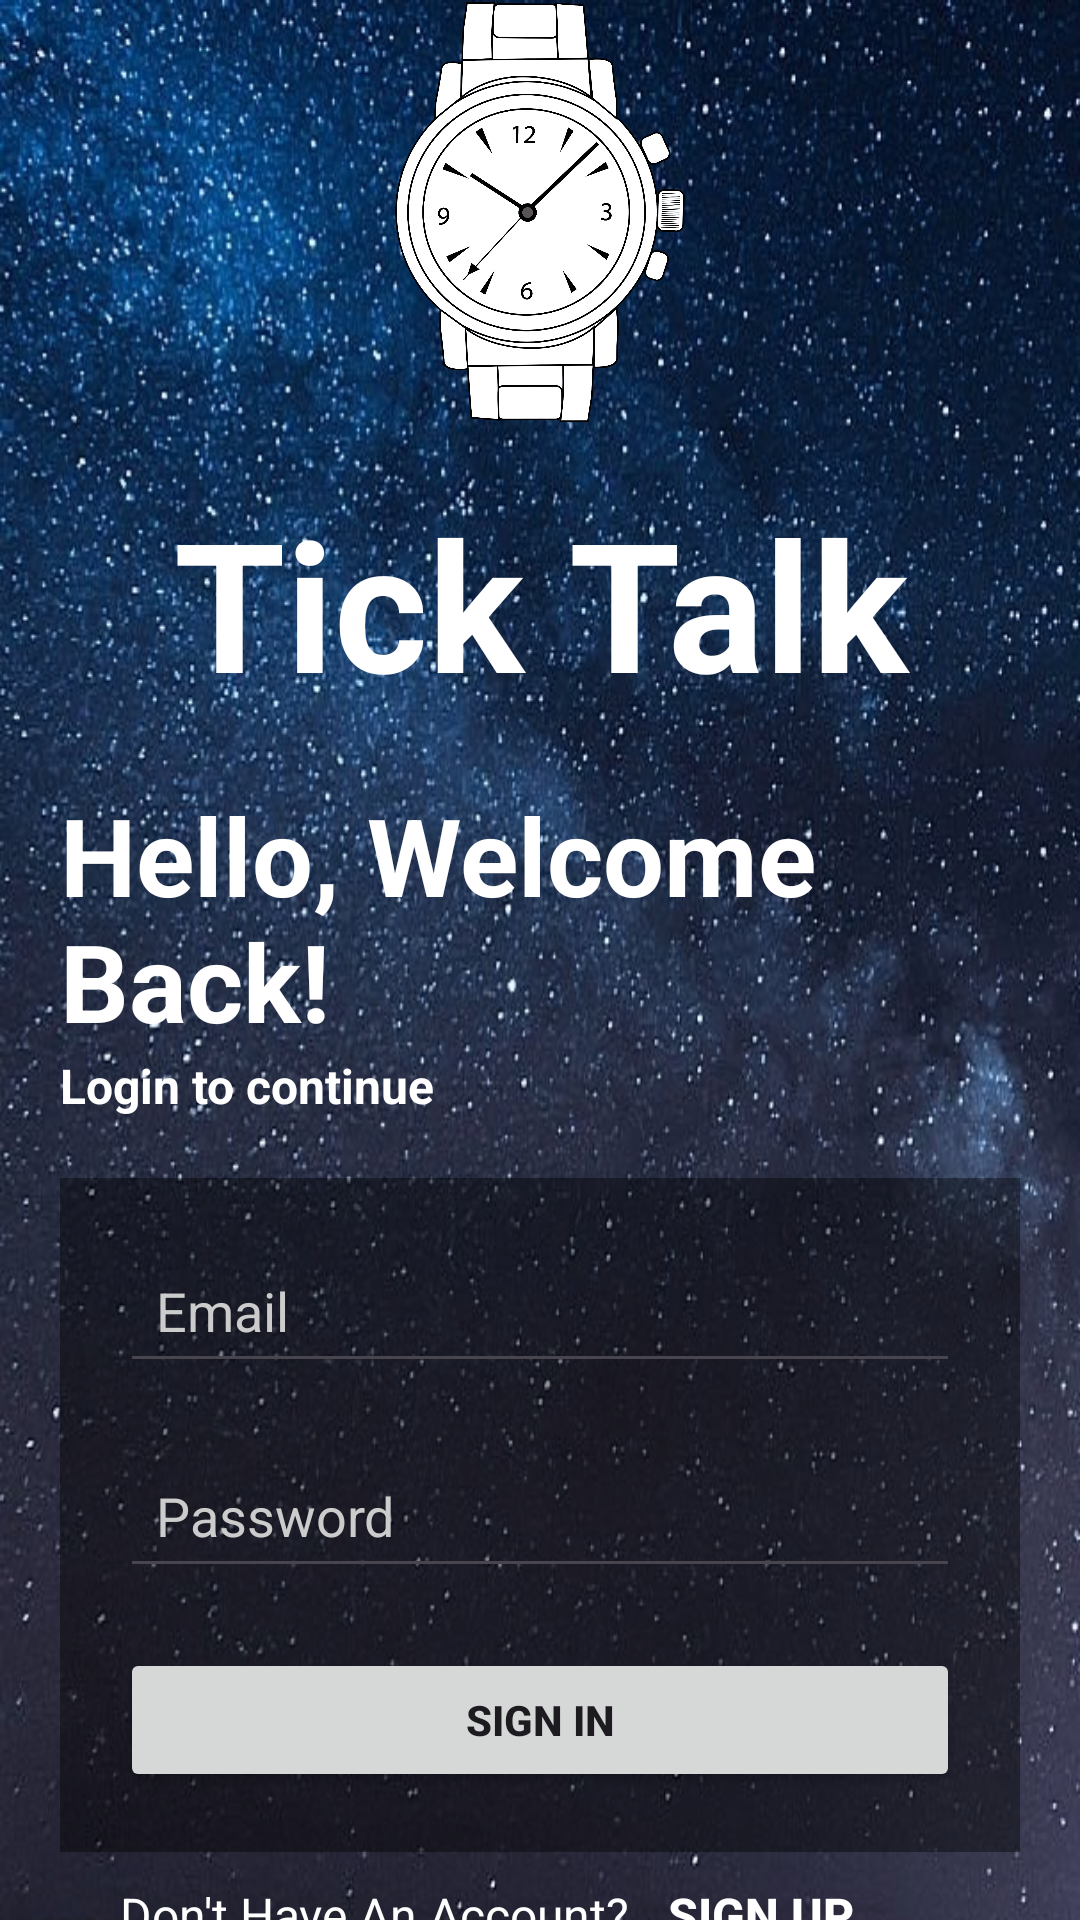

This screen was rendered from an Android layout file. Write that file and the resources it references.
<!-- AndroidManifest.xml: application theme Theme.Project2 -->
<!-- res/layout/activity_sign_in.xml -->
<?xml version="1.0" encoding="utf-8"?>
<androidx.constraintlayout.widget.ConstraintLayout xmlns:android="http://schemas.android.com/apk/res/android"
    xmlns:app="http://schemas.android.com/apk/res-auto"
    xmlns:tools="http://schemas.android.com/tools"
    android:id="@+id/main"
    android:layout_width="match_parent"
    android:layout_height="match_parent"
    android:background="@drawable/background"
    tools:context=".SignInActivity">

    <LinearLayout
        android:layout_width="match_parent"
        android:layout_height="wrap_content"
        android:layout_marginTop="1dp"
        android:orientation="vertical"
        app:layout_constraintBottom_toBottomOf="parent"
        app:layout_constraintTop_toTopOf="parent"
        app:layout_constraintVertical_bias="0.5"
        tools:layout_editor_absoluteX="1dp">

        <ImageView
            android:id="@+id/imageView"
            android:layout_width="match_parent"
            android:layout_height="140dp"
            app:srcCompat="@drawable/watch_logo" />

        <TextView
            android:id="@+id/logo"
            android:layout_width="match_parent"
            android:layout_height="wrap_content"
            android:layout_margin="20dp"
            android:text="Tick Talk"
            android:textAlignment="center"
            android:textColor="@color/white"
            android:textSize="60sp"
            android:textStyle="bold"
            app:layout_constraintTop_toTopOf="parent" />

        <TextView
            android:id="@+id/welcome_message"
            android:layout_width="match_parent"
            android:layout_height="wrap_content"
            android:layout_marginLeft="20dp"
            android:text="Hello, Welcome Back!"
            android:textColor="@color/white"
            android:textSize="36sp"
            android:textStyle="bold"
            app:layout_constraintTop_toTopOf="parent" />

        <TextView
            android:id="@+id/textView"
            android:layout_width="match_parent"
            android:layout_height="wrap_content"
            android:layout_marginLeft="20dp"
            android:layout_marginBottom="20dp"
            android:text="Login to continue"
            android:textColor="@color/white"
            android:textSize="16sp"
            android:textStyle="bold"
            app:layout_constraintTop_toTopOf="parent" />

        <LinearLayout
            android:layout_width="match_parent"
            android:layout_height="wrap_content"
            android:layout_marginLeft="20dp"
            android:layout_marginRight="20dp"
            android:layout_marginBottom="10dp"
            android:background="#66000000"
            android:orientation="vertical"
            android:padding="20dp"
            app:layout_constraintBottom_toBottomOf="parent"
            app:layout_constraintTop_toTopOf="parent"
            app:layout_constraintVertical_bias="0.5"
            tools:layout_editor_absoluteX="1dp">

            <EditText
                android:id="@+id/sign_in_email"
                android:layout_width="match_parent"
                android:layout_height="wrap_content"
                android:layout_marginBottom="20dp"
                android:ems="10"
                android:hint="Email"
                android:inputType="textEmailAddress"
                android:padding="12dp"
                android:textColor="#FFFFFF"
                android:textColorHint="#CCCCCC" />

            <EditText
                android:id="@+id/sign_in_password"
                android:layout_width="match_parent"
                android:layout_height="wrap_content"
                android:layout_marginBottom="20dp"
                android:ems="10"
                android:hint="Password"
                android:inputType="textPassword"
                android:padding="12dp"
                android:textColor="#FFFFFF"
                android:textColorHint="#CCCCCC" />

            <Button
                android:id="@+id/sign_in_btn"
                android:layout_width="match_parent"
                android:layout_height="wrap_content"
                android:text="Sign In"
                android:textStyle="bold" />

        </LinearLayout>

        <LinearLayout
            android:layout_width="match_parent"
            android:layout_height="wrap_content"
            android:layout_gravity="center"
            android:layout_marginLeft="40dp"
            android:layout_marginRight="40dp"
            android:orientation="horizontal"
            android:textAlignment="center">

            <TextView
                android:id="@+id/already_have_account"
                android:layout_width="wrap_content"
                android:layout_height="wrap_content"
                android:text="Don't Have An Account?"
                android:textAlignment="center"
                android:textColor="@color/white"
                android:textSize="16sp"
                tools:layout_editor_absoluteX="174dp"
                tools:layout_editor_absoluteY="605dp" />

            <Button
                android:id="@+id/go_to_sign_up"
                android:layout_width="wrap_content"
                android:layout_height="wrap_content"
                android:backgroundTint="#00000000"
                android:padding="0dp"
                android:text="Sign Up"
                android:textColor="@color/white"
                android:textSize="16sp"
                android:textStyle="bold" />
        </LinearLayout>

    </LinearLayout>

</androidx.constraintlayout.widget.ConstraintLayout>
<!-- resources referenced by this layout -->
<resources>
  <color name="white">#FFFFFFFF</color>
  <!-- drawable background: jpg bitmap (drawable, 140352 bytes) -->
  <!-- drawable watch_logo: png bitmap (drawable, 310330 bytes) -->
  <style name="Theme.Project2" parent="Base.Theme.Project2" />
  <style name="Base.Theme.Project2" parent="Theme.Material3.DayNight.NoActionBar">
          
  
      </style>
</resources>
